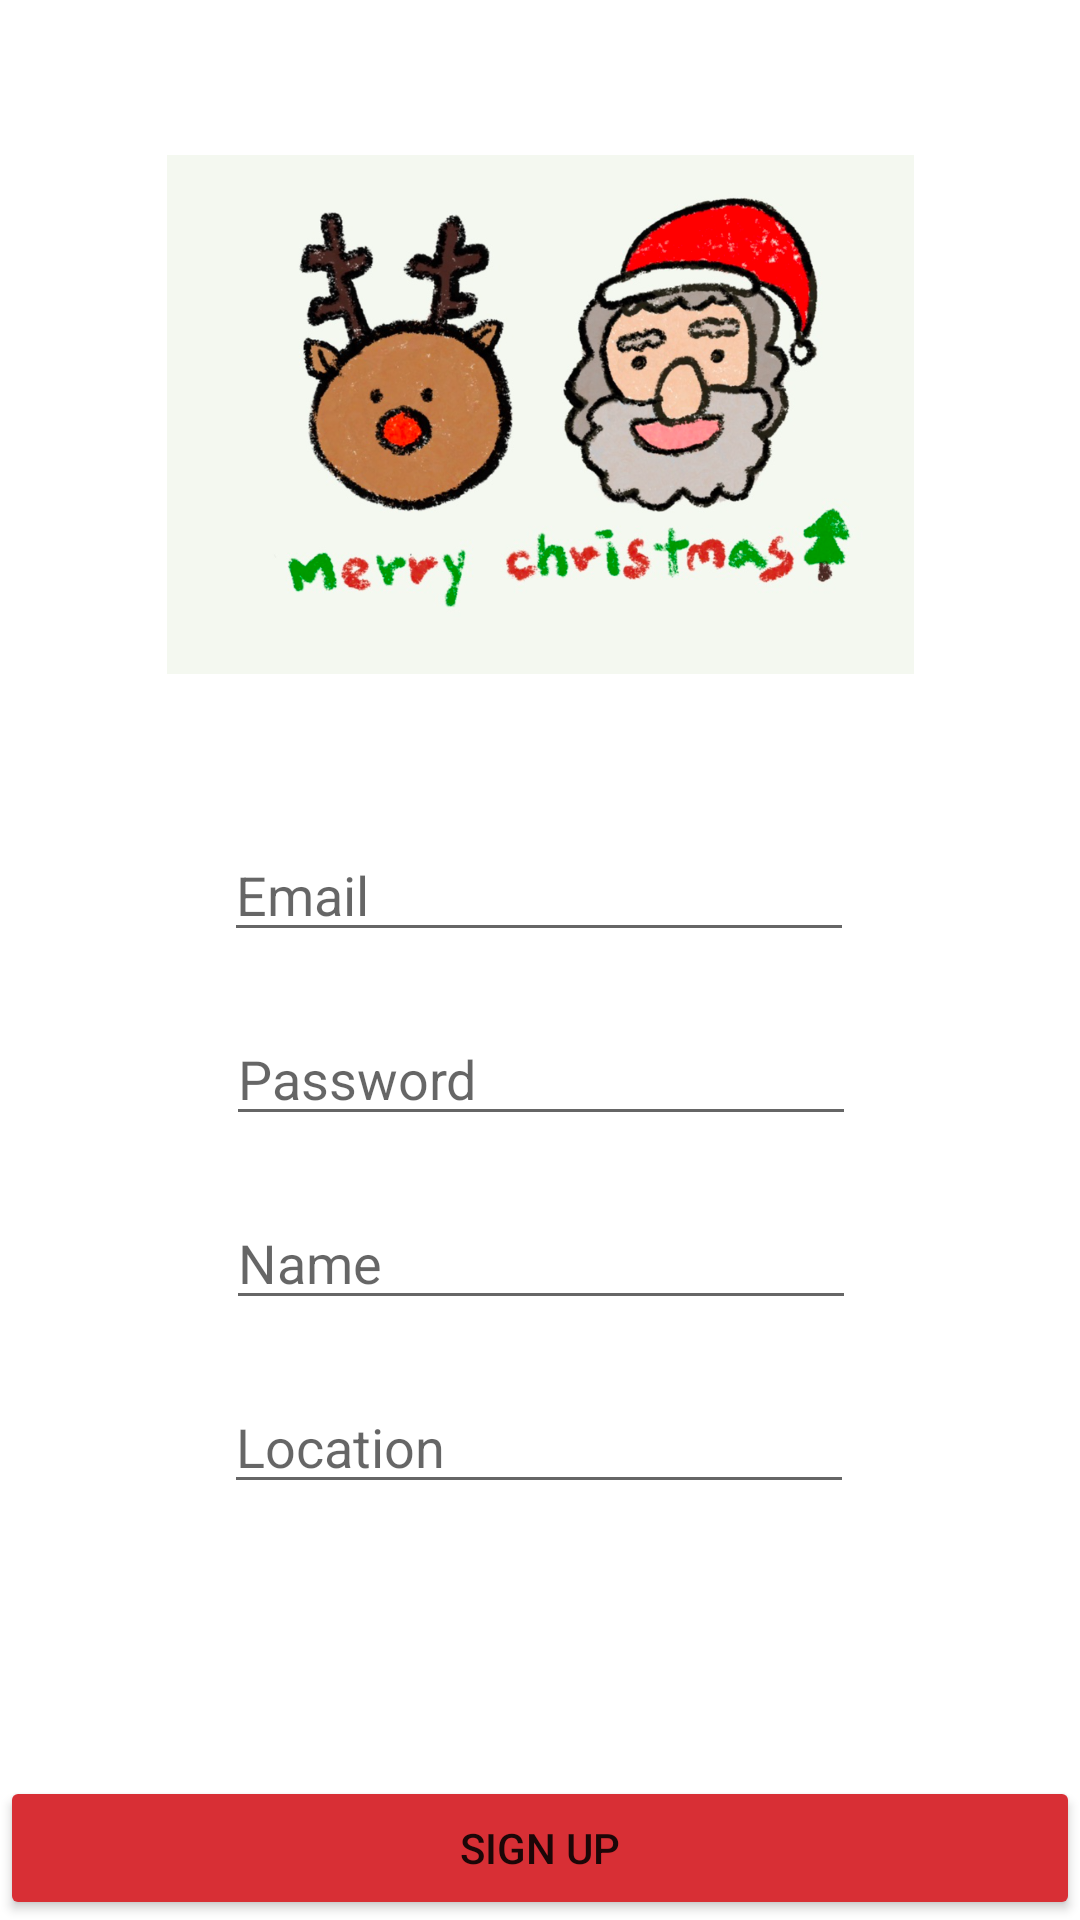

Layout XML and referenced resources for this Android screen:
<!-- AndroidManifest.xml: application theme Theme.Winterland -->
<!-- res/layout/activity_register.xml -->
<?xml version="1.0" encoding="utf-8"?>
<androidx.constraintlayout.widget.ConstraintLayout xmlns:android="http://schemas.android.com/apk/res/android"
    xmlns:app="http://schemas.android.com/apk/res-auto"
    xmlns:tools="http://schemas.android.com/tools"
    android:layout_width="match_parent"
    android:layout_height="match_parent"
    tools:context=".RegisterActivity">

    <EditText
        android:id="@+id/et_email"
        android:layout_width="wrap_content"
        android:layout_height="wrap_content"
        android:layout_marginTop="276dp"
        android:ems="10"
        android:hint="Email"
        android:inputType="textEmailAddress"
        app:layout_constraintEnd_toEndOf="parent"
        app:layout_constraintHorizontal_bias="0.497"
        app:layout_constraintStart_toStartOf="parent"
        app:layout_constraintTop_toTopOf="parent" />

    <EditText
        android:id="@+id/et_pwd"
        android:layout_width="wrap_content"
        android:layout_height="wrap_content"
        android:layout_marginTop="20dp"
        android:ems="10"
        android:hint="Password"
        android:inputType="textPassword"
        app:layout_constraintEnd_toEndOf="parent"
        app:layout_constraintHorizontal_bias="0.502"
        app:layout_constraintStart_toStartOf="parent"
        app:layout_constraintTop_toBottomOf="@+id/et_email" />

    <EditText
        android:id="@+id/et_name"
        android:layout_width="wrap_content"
        android:layout_height="wrap_content"
        android:layout_marginTop="20dp"
        android:ems="10"
        android:hint="Name"
        android:inputType="textVisiblePassword"
        app:layout_constraintEnd_toEndOf="parent"
        app:layout_constraintHorizontal_bias="0.502"
        app:layout_constraintStart_toStartOf="parent"
        app:layout_constraintTop_toBottomOf="@+id/et_pwd" />

    <EditText
        android:id="@+id/et_location"
        android:layout_width="wrap_content"
        android:layout_height="wrap_content"
        android:layout_marginTop="20dp"
        android:ems="10"
        android:hint="Location"
        android:inputType="textVisiblePassword"
        app:layout_constraintEnd_toEndOf="parent"
        app:layout_constraintHorizontal_bias="0.497"
        app:layout_constraintStart_toStartOf="parent"
        app:layout_constraintTop_toBottomOf="@+id/et_name" />

    

    <Button
        android:id="@+id/btn_register"
        android:layout_width="0dp"
        android:layout_height="wrap_content"
        android:text="Sign up"
        android:backgroundTint="#D82F35"
        app:layout_constraintBottom_toBottomOf="parent"
        app:layout_constraintEnd_toEndOf="parent"
        app:layout_constraintStart_toStartOf="parent" />

    <ImageView
        android:layout_width="297dp"
        android:layout_height="173dp"
        android:src="@drawable/santa"

        app:layout_constraintBottom_toTopOf="@+id/et_email"
        app:layout_constraintEnd_toEndOf="parent"
        app:layout_constraintStart_toStartOf="parent"
        app:layout_constraintTop_toTopOf="parent" />

</androidx.constraintlayout.widget.ConstraintLayout>
<!-- resources referenced by this layout -->
<resources>
  <!-- drawable santa: png bitmap (drawable, 1047420 bytes) -->
  <style name="Theme.Winterland" parent="Theme.MaterialComponents.DayNight.DarkActionBar">
          
          <item name="colorPrimary">@color/purple_500</item>
          <item name="colorPrimaryVariant">@color/purple_700</item>
          <item name="colorOnPrimary">@color/white</item>
          
          <item name="colorSecondary">@color/teal_200</item>
          <item name="colorSecondaryVariant">@color/teal_700</item>
          <item name="colorOnSecondary">@color/black</item>
          
          <item name="android:statusBarColor" tools:targetApi="l">?attr/colorPrimaryVariant</item>
          
      </style>
  <!-- not gathered from this repository: default colours our renderer supplied (Android Studio template values) -->
  <color name="purple_500">#FF6200EE</color>
  <color name="purple_700">#FF3700B3</color>
  <color name="teal_200">#FF03DAC5</color>
  <color name="teal_700">#FF018786</color>
  <color name="black">#FF000000</color>
  <color name="white">#FFFFFFFF</color>
</resources>
